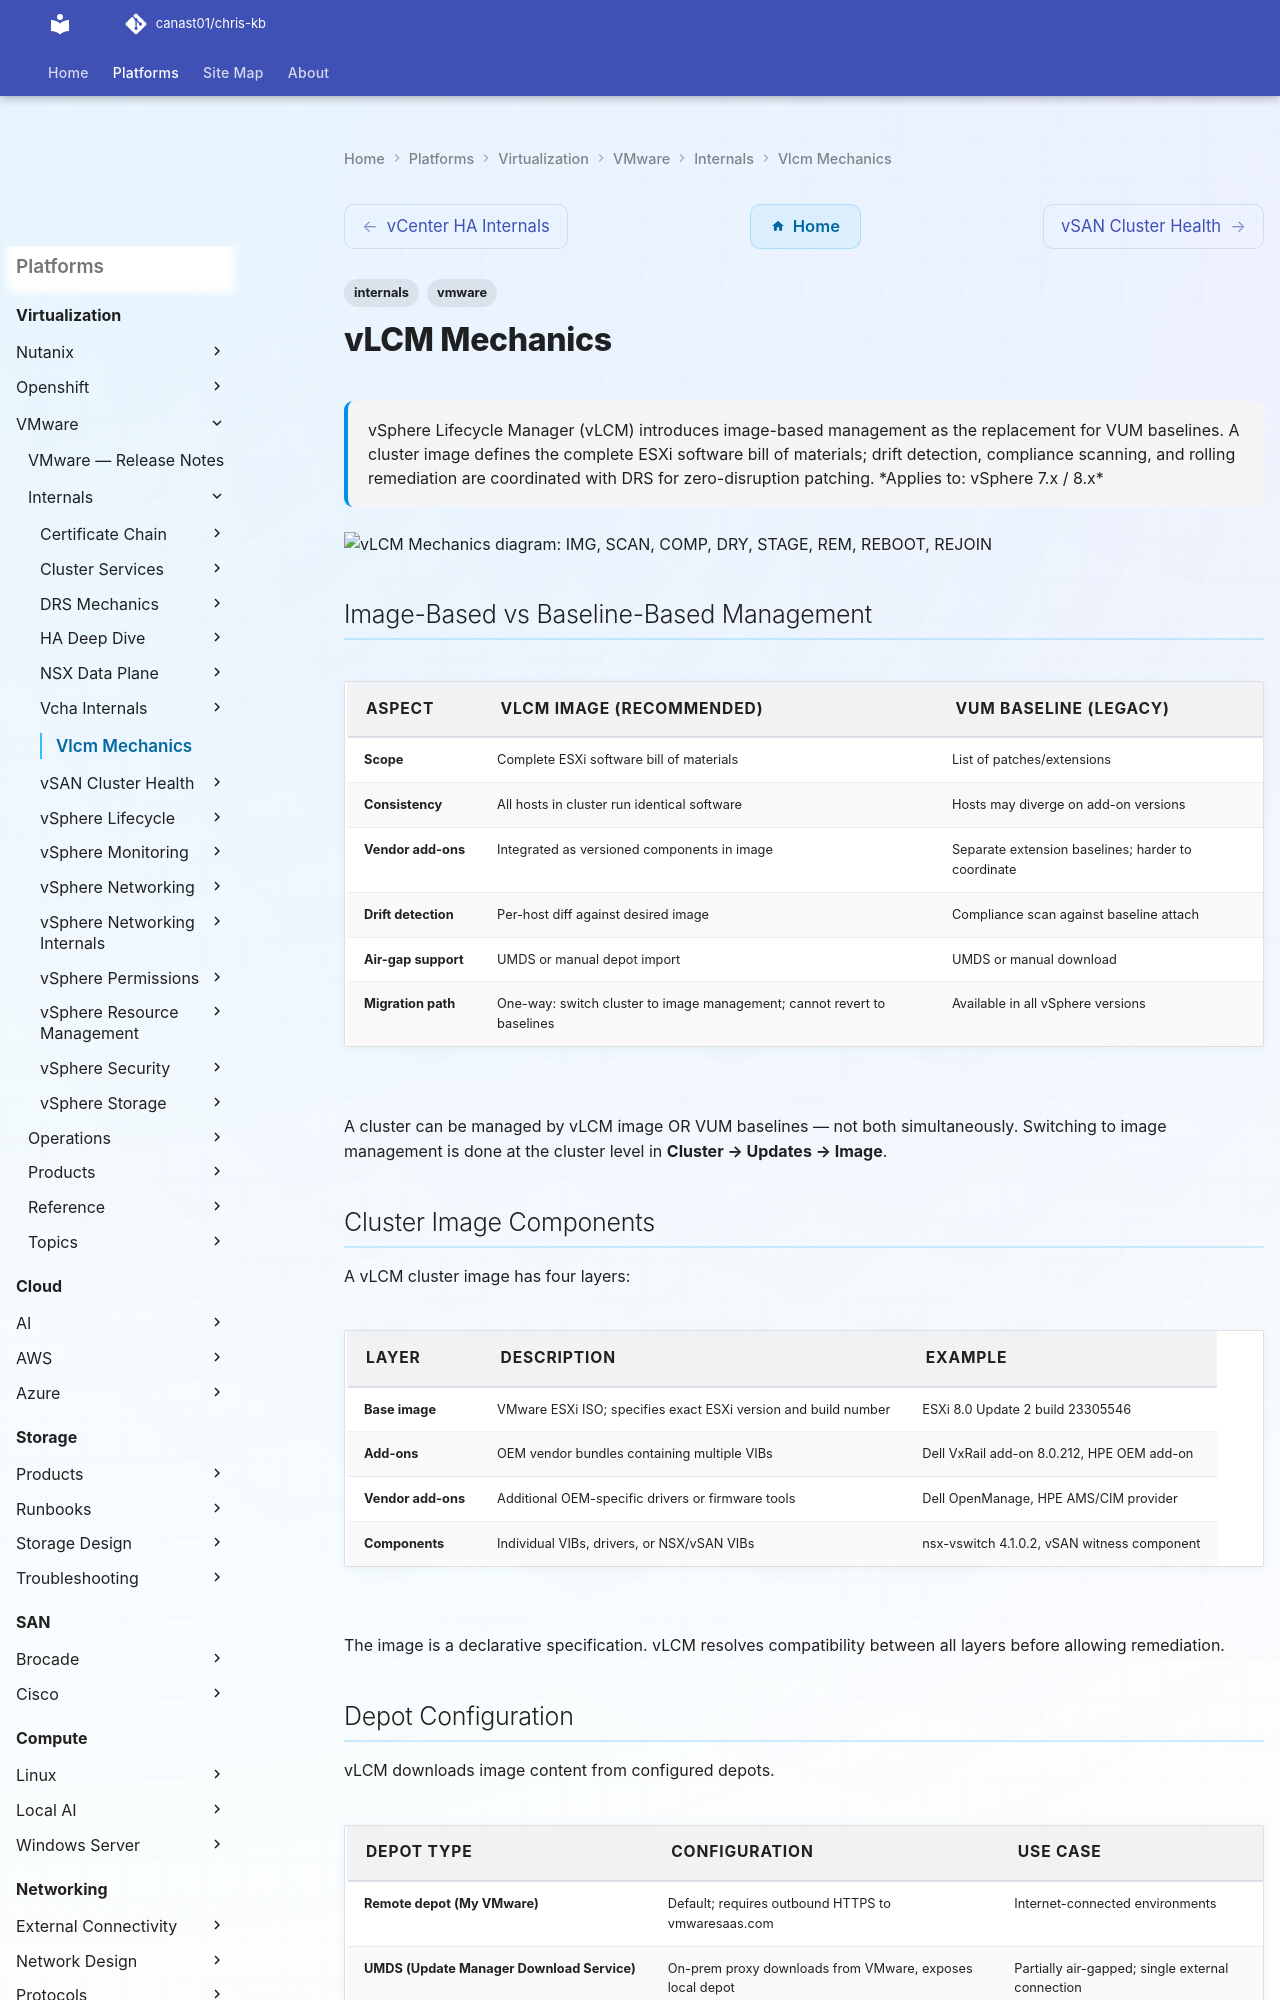

repository: canast01/chris-kb · page: virtualization/vmware/internals/vlcm-mechanics/index.html · generator: mkdocs

---
tags:
  - internals
  - vmware
description: "vSphere Lifecycle Manager (vLCM) introduces image-based management as the replacement for VUM baselines. A cluster image defines the complete ESXi..."
---
# vLCM Mechanics

<div class="kb-summary">
vSphere Lifecycle Manager (vLCM) introduces image-based management as the replacement for VUM baselines. A cluster image defines the complete ESXi software bill of materials; drift detection, compliance scanning, and rolling remediation are coordinated with DRS for zero-disruption patching.

*Applies to: vSphere 7.x / 8.x*
</div>

```d2
direction: right

IMG: "IMG" {shape: rectangle}
SCAN: "SCAN" {shape: rectangle}
COMP: "COMP" {shape: rectangle}
DRY: "DRY" {shape: rectangle}
OK: "OK" {shape: rectangle}
STAGE: "STAGE" {shape: rectangle}
MM: "MM" {shape: rectangle}
REM: "REM" {shape: rectangle}
REBOOT: "REBOOT" {shape: rectangle}
REJOIN: "REJOIN" {shape: rectangle}

IMG -> SCAN
SCAN -> COMP
COMP -> DRY
COMP -> OK
DRY -> STAGE
STAGE -> MM
MM -> REM
REM -> REBOOT
REBOOT -> REJOIN
REJOIN -> MM
```

## Image-Based vs Baseline-Based Management

| Aspect | vLCM Image (recommended) | VUM Baseline (legacy) |
|--------|--------------------------|----------------------|
| Scope | Complete ESXi software bill of materials | List of patches/extensions |
| Consistency | All hosts in cluster run identical software | Hosts may diverge on add-on versions |
| Vendor add-ons | Integrated as versioned components in image | Separate extension baselines; harder to coordinate |
| Drift detection | Per-host diff against desired image | Compliance scan against baseline attach |
| Air-gap support | UMDS or manual depot import | UMDS or manual download |
| Migration path | One-way: switch cluster to image management; cannot revert to baselines | Available in all vSphere versions |

A cluster can be managed by vLCM image OR VUM baselines — not both simultaneously. Switching to image management is done at the cluster level in **Cluster → Updates → Image**.

## Cluster Image Components

A vLCM cluster image has four layers:

| Layer | Description | Example |
|-------|-------------|---------|
| Base image | VMware ESXi ISO; specifies exact ESXi version and build number | ESXi 8.0 Update 2 build 23305546 |
| Add-ons | OEM vendor bundles containing multiple VIBs | Dell VxRail add-on 8.0.212, HPE OEM add-on |
| Vendor add-ons | Additional OEM-specific drivers or firmware tools | Dell OpenManage, HPE AMS/CIM provider |
| Components | Individual VIBs, drivers, or NSX/vSAN VIBs | nsx-vswitch 4.1.0.2, vSAN witness component |

The image is a declarative specification. vLCM resolves compatibility between all layers before allowing remediation.
